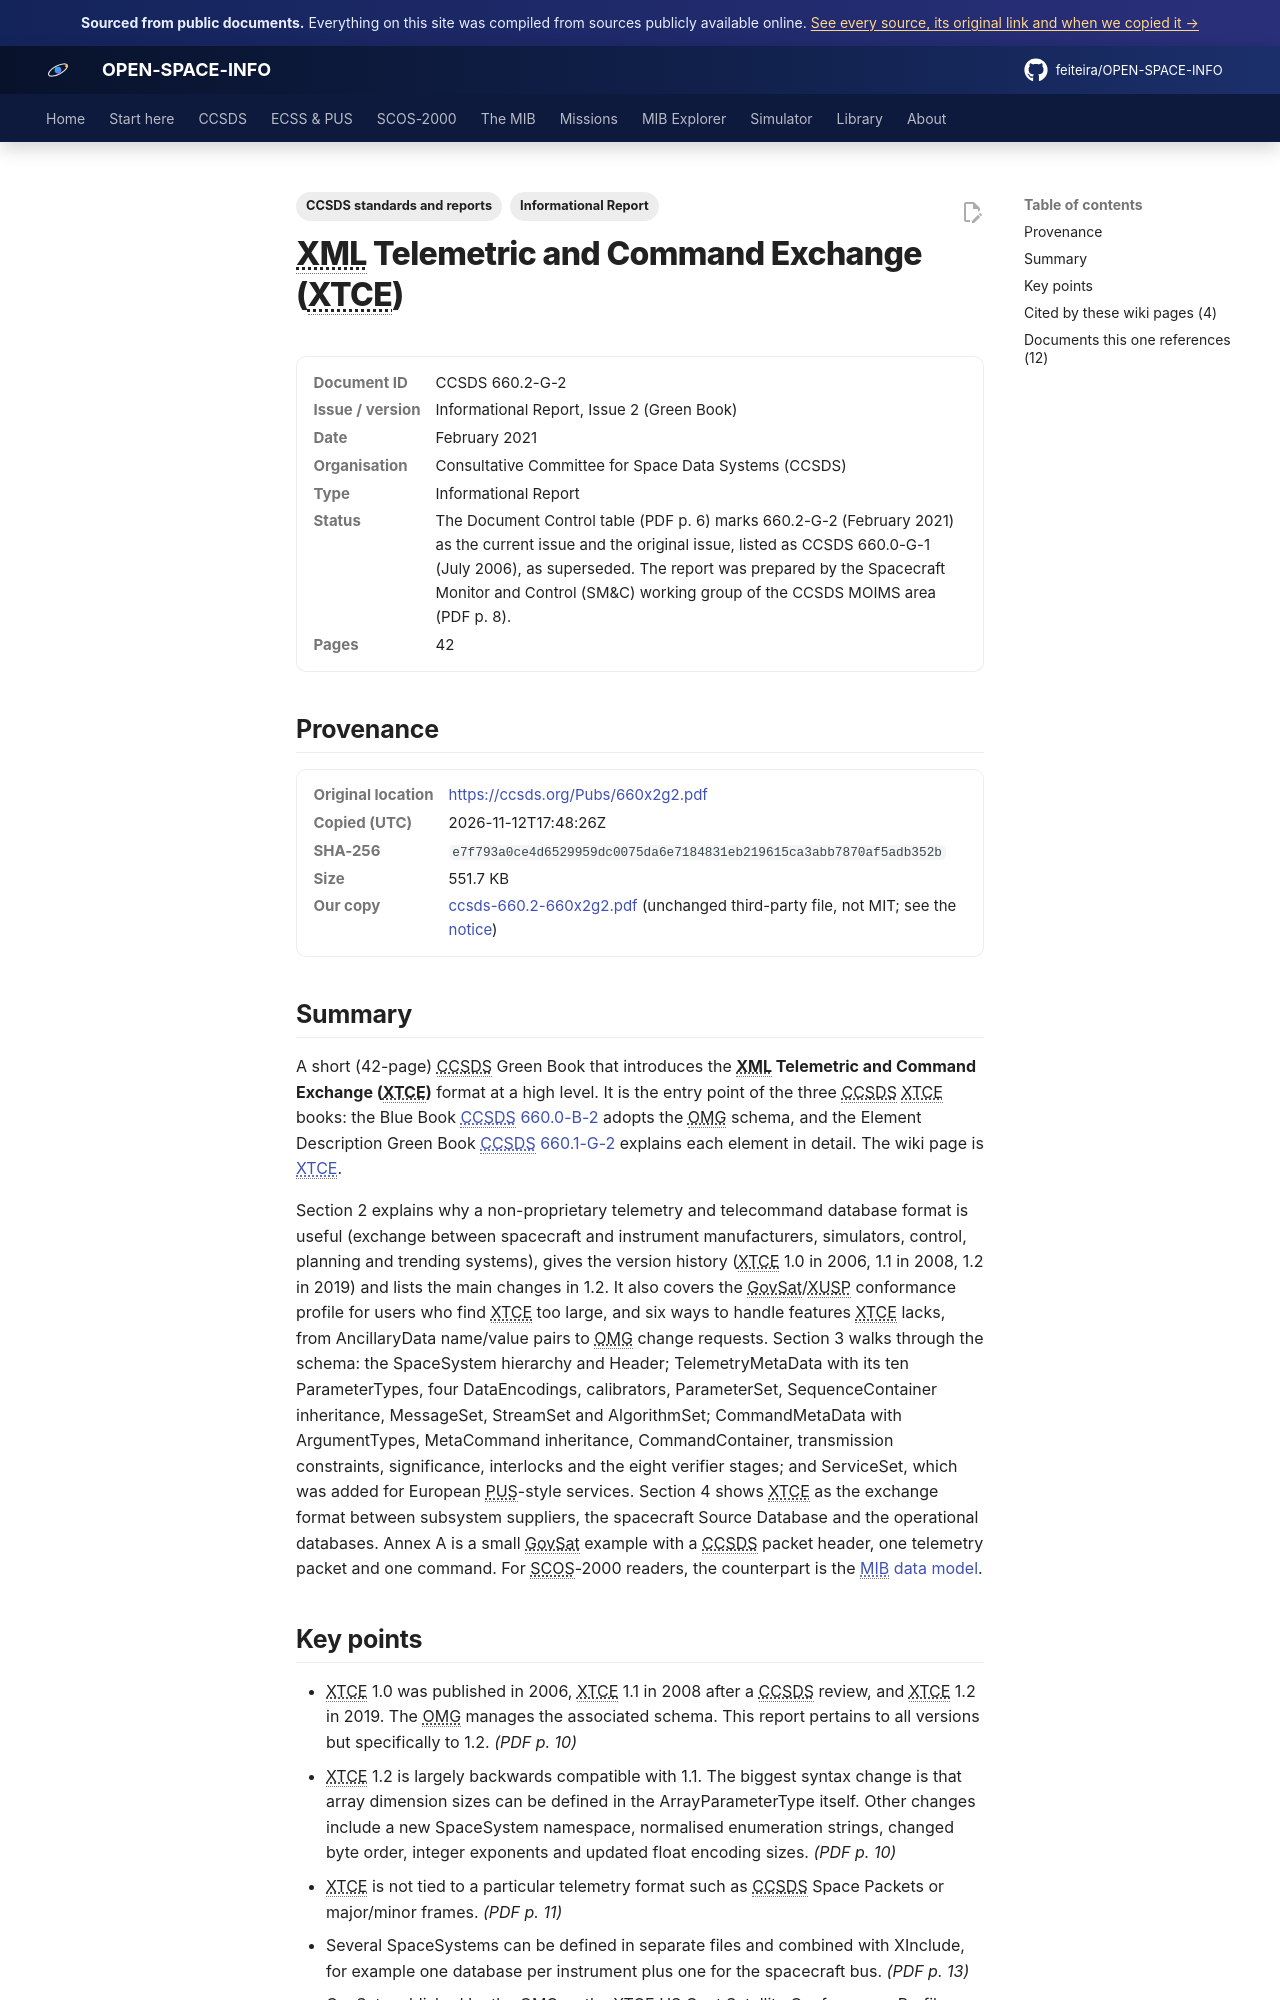

repository: feiteira/OPEN-SPACE-INFO · page: library/ccsds-660-2-660x2g2/index.html · generator: mkdocs

---
title: "XTCE Informational Report (CCSDS 660.2-G-2)"
description: "A short (42-page) CCSDS Green Book that introduces the XML Telemetric and Command Exchange (XTCE) format at a high level."
tags: ["Informational Report", "CCSDS standards and reports"]
sources: [ccsds-660-2-660x2g2]
---

# XML Telemetric and Command Exchange (XTCE)

<dl class="osi-meta"><dt>Document ID</dt><dd>CCSDS 660.2-G-2</dd><dt>Issue / version</dt><dd>Informational Report, Issue 2 (Green Book)</dd><dt>Date</dt><dd>February 2021</dd><dt>Organisation</dt><dd>Consultative Committee for Space Data Systems (CCSDS)</dd><dt>Type</dt><dd>Informational Report</dd><dt>Status</dt><dd>The Document Control table (PDF p. 6) marks 660.2-G-2 (February 2021) as the current issue and the original issue, listed as CCSDS 660.0-G-1 (July 2006), as superseded. The report was prepared by the Spacecraft Monitor and Control (SM&amp;C) working group of the CCSDS MOIMS area (PDF p. 8).</dd><dt>Pages</dt><dd>42</dd></dl>

## Provenance

<dl class="osi-meta"><dt>Original location</dt><dd><a href="https://ccsds.org/Pubs/660x2g2.pdf" rel="noopener">https://ccsds.org/Pubs/660x2g2.pdf</a></dd><dt>Copied (UTC)</dt><dd>2026-11-12T17:48:26Z</dd><dt>SHA-256</dt><dd><code>e7f793a0ce4d6529959dc0075da6e7184831eb219615ca3abb7870af5adb352b</code></dd><dt>Size</dt><dd>551.7 KB</dd><dt>Our copy</dt><dd><a href="../third-party/ccsds/ccsds-660.2-660x2g2.pdf">ccsds-660.2-660x2g2.pdf</a> (unchanged third-party file, not MIT; see the <a href="../third-party/NOTICE/">notice</a>)</dd></dl>

## Summary

A short (42-page) CCSDS Green Book that introduces the **XML Telemetric and Command Exchange (XTCE)** format at a high level. It is the entry point of the three CCSDS XTCE books: the Blue Book [CCSDS 660.0-B-2](../library/ccsds-660-0-660x0b2.md) adopts the OMG schema, and the Element Description Green Book [CCSDS 660.1-G-2](../library/ccsds-660-1-660x1g2.md) explains each element in detail. The wiki page is [XTCE](../ccsds/xtce.md).

Section 2 explains why a non-proprietary telemetry and telecommand database format is useful (exchange between spacecraft and instrument manufacturers, simulators, control, planning and trending systems), gives the version history (XTCE 1.0 in 2006, 1.1 in 2008, 1.2 in 2019) and lists the main changes in 1.2. It also covers the GovSat/XUSP conformance profile for users who find XTCE too large, and six ways to handle features XTCE lacks, from AncillaryData name/value pairs to OMG change requests. Section 3 walks through the schema: the SpaceSystem hierarchy and Header; TelemetryMetaData with its ten ParameterTypes, four DataEncodings, calibrators, ParameterSet, SequenceContainer inheritance, MessageSet, StreamSet and AlgorithmSet; CommandMetaData with ArgumentTypes, MetaCommand inheritance, CommandContainer, transmission constraints, significance, interlocks and the eight verifier stages; and ServiceSet, which was added for European PUS-style services. Section 4 shows XTCE as the exchange format between subsystem suppliers, the spacecraft Source Database and the operational databases. Annex A is a small GovSat example with a CCSDS packet header, one telemetry packet and one command. For SCOS-2000 readers, the counterpart is the [MIB data model](../mib/data-model.md).
